Run: headless pygame with SDL's dummy video driver; simulated clock (each Clock.tick advances the game by its frame time, no real sleeping); random seed 0; keys injected as events and as key.get_pressed() state; no mouse input.
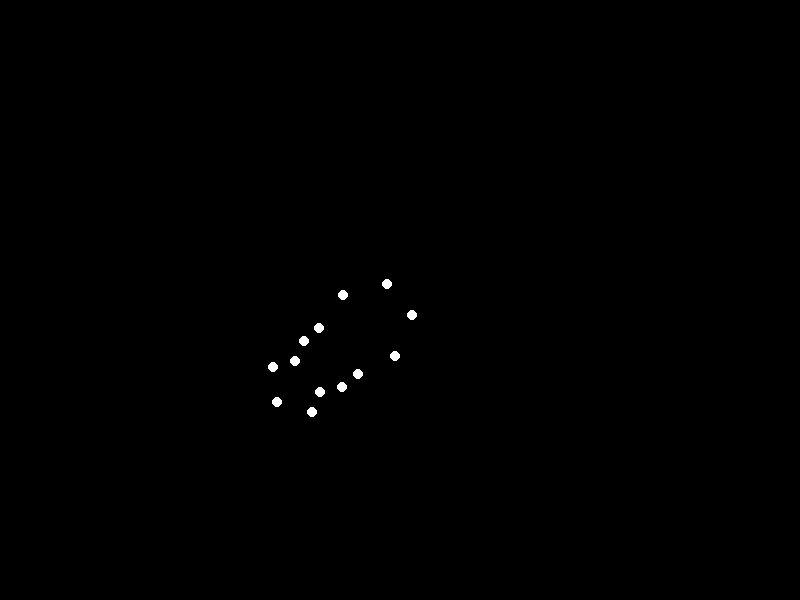
Frame 1 of 4 · flips 1–60 · no input
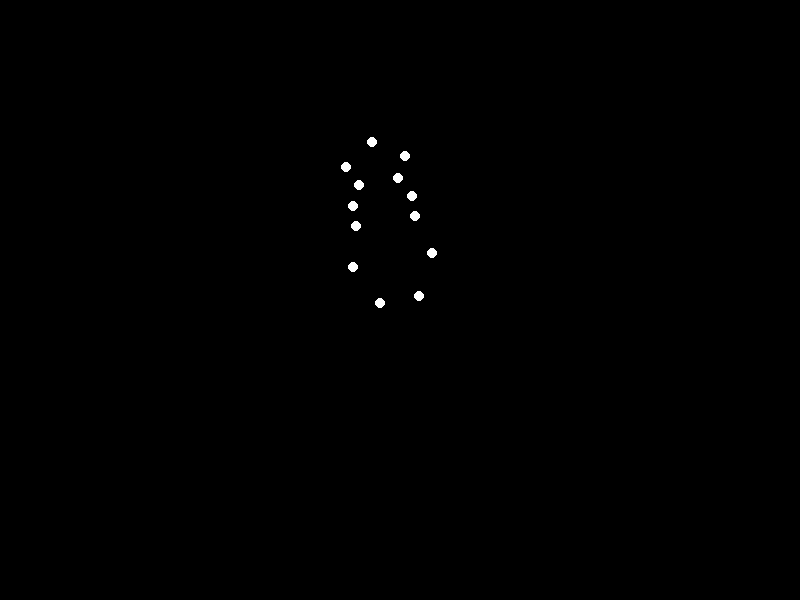
Frame 2 of 4 · flips 61–180 · tapped SPACE, RETURN · held RIGHT (→), D
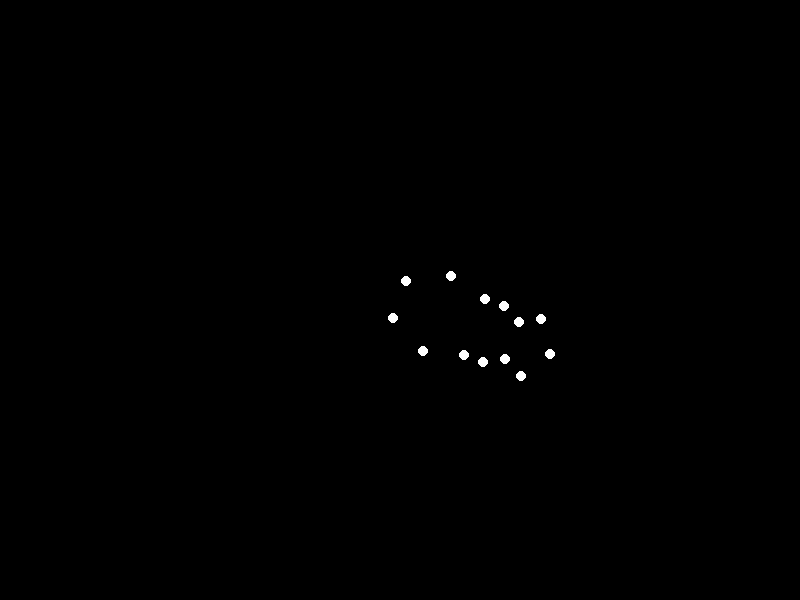
Frame 3 of 4 · flips 181–300 · held DOWN (↓), S
Frame 4 of 4 · flips 301–420 · held LEFT (←), A, UP (↑), W · screen same as frame 1, image omitted

The pygame program that drew these frames:


import pygame
import math

# Initialize Pygame
pygame.init()

# Set the dimensions of the window
width, height = 800, 600
screen = pygame.display.set_mode((width, height))
pygame.display.set_caption("Point-Light Stimulus Animation")

# Define colors
BLACK = (0, 0, 0)
WHITE = (255, 255, 255)

# Point-light positions (adjusted for running motion)
def points_running(frame):
    positions = []
    # Define basic structure of the body
    body_positions = [
        (-20, 0), (20, 0),  # Feet
        (-40, -40), (40, -40),  # Legs
        (-30, -80), (30, -80),  # Hips
        (-20, -120), (20, -120),  # Torso
        (0, -160),  # Head
        (-30, -140), (30, -140),  # Arms
        (-30, -100), (30, -100),
    ]
    
    # Calculate current positions based on the frame
    angle = math.radians(frame * 10)  # Change the angle with frames
    for dx, dy in body_positions:
        # Simple rotation to simulate running motion
        x = (dx * math.cos(angle)) - (dy * math.sin(angle)) + width/2
        y = (dx * math.sin(angle)) + (dy * math.cos(angle)) + height/2
        positions.append((x, y))
    
    return positions

# Main loop
running = True
clock = pygame.time.Clock()
frame = 0

while running:
    for event in pygame.event.get():
        if event.type == pygame.QUIT:
            running = False

    # Update screen
    screen.fill(BLACK)

    # Get the positions of the point-lights for this frame
    positions = points_running(frame)

    # Draw point-lights
    for pos in positions:
        pygame.draw.circle(screen, WHITE, (int(pos[0]), int(pos[1])), 5)

    # Update display
    pygame.display.flip()

    # Increment the frame count
    frame += 1
    clock.tick(30)  # Set frame rate to 30 FPS

# Quit Pygame
pygame.quit()
